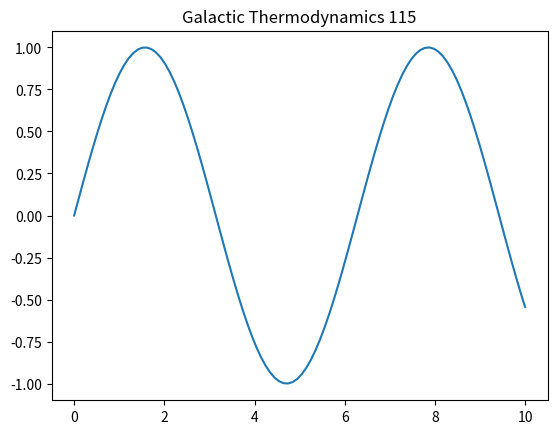

Write the Python code that produced this figure.
%matplotlib inline
import numpy as np
import matplotlib.pyplot as plt
t = np.linspace(0, 10, 100)
plt.plot(t, np.sin(t))
plt.title('Galactic Thermodynamics 115')
plt.show()
